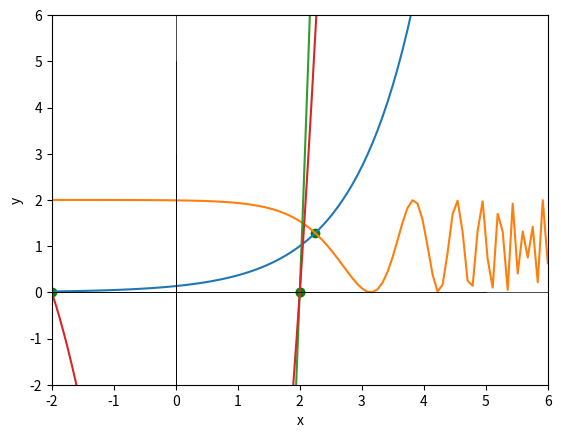

This chart was generated by the following Python code:
import numpy as np
import matplotlib.pyplot as plt
import math


# ---------------------------------------------- FUNCTII COMUNE --------------------------------------------------------


def valori_intermediare(f, a, b, epsilon):
    # verific conditiile de intrare
    assert a < b, 'Intervalul dat nu este valid'
    assert np.sign(f(a)) * np.sign(f(b)) < 0, 'f(a) si f(b) au acelasi semn'

    # setez datele initiale
    n = math.floor(np.log2((b - a) / epsilon))

    for i in range(1, n):
        # aplic un pas al metodei valorilor intermediare
        if f(a) * f((a + b) / 2) < 0:
            b = (a + b) / 2
        else:
            a = (a + b) / 2

    return (a + b) / 2


def make_graph(f, g_min, g_max, res_x, res_y):
    """
        Construiesc graficul unei singure functii
    """
    x = np.linspace(g_min, g_max, 100)

    # trasez graficul pentru functia f
    plt.plot(x, f(x))

    # trasez axele graficului
    plt.plot([0, 0], [min(0, g_min), g_max], 'black', linewidth=0.5)
    plt.plot([min(0, g_min), g_max], [0, 0], 'black', linewidth=0.5)

    # denumesc axele graficului
    plt.xlabel('x')
    plt.ylabel('y')

    # adaug punctele de intersectie ale functiei cu axa Ox
    plt.scatter(res_x, res_y, color='green')

    # afisez graficul
    plt.show()


# ----------------------------------------------- EXERCITIUL 1 ---------------------------------------------------------


def f1(x):
    # ecuatia de rezolvat pentru exercitiul 1
    return x * x - 13


def ex1():
    """
        Notez cu x rezultatul cautat. Atunci:
         x = sqrt(13) <=> x ^ 2 = 13 <=> x ^ 2 - 13 = 0
        Ecuatia la care am ajuns se afla in functia f1(x). f1(x) este o functie continua, de clasa C2.
         sqrt(13) > 0, deci x > 0.
        Pe intervalul [0, inf), f1(x) este strict crescatoare, deci are solutie unica.
         3 ^ 2 = 9 < 13 < 16 = 4 ^ 2
        Aleg [3, 4] intervalul in care caut solutia ecuatiei si aplic metoda valorilor intermediare, explicata in curs.
    """
    # setez limitele intervalului pentru care voi rezolva ecuatia
    g_min = 3
    g_max = 4

    # setez precizia solutiei
    eps = 1e-7

    # rezolvarea ecuatiei cu datele setate anterior
    res = valori_intermediare(f1, g_min, g_max, eps)
    print('Exercitiul 1: ' + str(res))


# ----------------------------------------------- EXERCITIUL 2 ---------------------------------------------------------


def f2l(x):
    # functia din stanga '=' la exercitiul 2
    return np.e ** (x - 2)


def f2r(x):
    # functia din dreapta '=' la exercitiul 1
    return np.cos(np.e ** (x - 2)) + 1


def f2(x):
    # ecuatia de rezolvat pentru exercitiul 2
    return f2l(x) - f2r(x)


def make_graph_2(f1_, f2_, g_min, g_max, res):
    """
        Construiesc graficul pentru doua functii si punctul de intersectie al acestora
    """
    x = np.linspace(g_min, g_max, 100)

    # trasez graficul pentru functia din stanga '='
    plt.plot(x, f1_(x))
    # trasez graficul pentru functia din dreapta '='
    plt.plot(x, f2_(x))

    # setez limitele intervalului pe care il voi afisa grafic
    plt.gca().set_ylim(g_min, g_max)
    plt.gca().set_xlim(g_min, g_max)

    # trasez axele graficului
    plt.plot([0, 0], [min(0, g_min), g_max], 'black', linewidth=0.5)
    plt.plot([min(0, g_min), g_max], [0, 0], 'black', linewidth=0.5)

    # denumesc axele graficului
    plt.xlabel('x')
    plt.ylabel('y')

    # adaug punctul de intersectie al celor doua functii
    plt.scatter([res], [f1_(res)], color='green')

    # afisez graficul
    plt.show()


def ex2():
    """
        Am pus functia din stanga egalului in f2s, functia din dreapta in f2d,
         iar ecuatia e ^ (x - 2) - cos (e ^ (x - 2)) - 1 in f2(x). f2(x) este o functie continua, monotona, de clasa C2.
        Se observa ca este monotona de pe grafic. Pentru cazul in care este necesara o demonstratie:
         f2'(x) = e ^ (x - 2) + e ^ (x - 2) * sin(e ^ (x - 2)) = e ^ (x - 2) (1 + sin(e ^ (x - 2))) (*)
         e ^ (x - 2) > 0 oricare x in R (**)
         sin(e ^ (x - 2)) >= -1     => 1 + sin(e ^ (x - 2)) >= 0 oricare x in R (***)
         Din (*), (**) si (***) => f2'(x) >= 0 oricare x in R
         O functie este monotona daca derivata nu isi schimba semnul => f2 este monotona => functia are solutie unica

        Se observa empiric f2(-2) < 0 < f(6)
        Aleg [-2, 6] intervalul in care caut solutia ecuatiei si aplic metoda valorilor intermediare pentru a afla
         punctul in care ecuatia se intersecteaza cu axa Ox. Acesta este punctul de intersectie al celor doua functii.
        Creez graficul celor doua functii, cu punctul lor de intersectie.
    """
    # setez limitele intervalului pentru care voi rezolva ecuatia
    g_min = -2
    g_max = 6

    # setez precizia solutiei
    eps = 1e-3

    # rezolv ecuatia cu datele setate anterior
    res = valori_intermediare(f2, g_min, g_max, eps)
    print('Exercitiul 2: ' + str(res))

    # ilustrez grafic cele doua functii si punctul lor de intersectie
    make_graph_2(f2l, f2r, g_min, g_max, res)


# ----------------------------------------------- EXERCITIUL 3 ---------------------------------------------------------


def f3(x):
    # ecuatia de rezolvat pentru exercitiul 3
    return x ** 3 + 6 * (x ** 2) - x - 30


def df3(x):
    # derivata de ordin I
    return 3 * (x ** 2) + 12 * x - 1


def ddf3(x):
    # derivata de ordin II
    return 6 * x + 12


def pozitie_falsa(f, a, b, eps):
    # verific conditiile de intrare
    assert a < b, 'Intervalul dat nu este valid'
    assert np.sign(f(a)) * np.sign(f(b)) < 0, 'f(a) si f(b) au acelasi semn'
    assert np.sign(df3(a)) * np.sign(df3(b)) > 0, 'f\' se anuleaza pe [a, b]'
    assert np.sign(ddf3(a)) * np.sign(ddf3(b)) > 0, 'f" se anuleaza pe [a, b]'

    # setez datele initiale
    n = 0
    x = (a * f(b) - b * f(a)) / (f(b) - f(a))

    while True:
        # aplic un pas al metodei pozitiei false
        n = n + 1
        x_old = x

        # actualizez a, b si x pentru pasul actual
        if f(x) == 0:
            break
        elif f(a) * f(x) < 0:
            b = x
        elif f(a) * f(x) > 0:
            a = x
        x = (a * f(b) - b * f(a)) / (f(b) - f(a))

        # verific conditia de iesire
        if np.abs(x - x_old) / np.abs(x_old) < eps:
            break

    return x, n


def ex3():
    """
        Am definit functia pozitie_falsa conform descrierii din curs.
        Ecuatia data se afla in f3(x).
        Una dintre solutiile problemei este capatul inferior al intervalului. Din acest motiv, nu se poate alege un
            interval care sa respecte datele de intrare pentru metoda pozitiei false (sign(f(a)) * sign(f(b)) = 0).
            Pentru a rezolva aceasta problema, am extins intervalul la [-5.1, 5].
        Am ales empiric cele 3 subintervale: [-5.1, -4.5], [-4, -2.1], [1, 5].
        Am ilustrat functia si solutiile sale folosind functia make_graph.
    """
    # setez intervalul de definitie al functiei
    g_min = -5.1
    g_max = 5

    # setez precizia solutiei
    eps = 1e-5

    # rezolv pentru trei subintervale
    res1, n1 = pozitie_falsa(f3, -5.1, -4.5, eps)
    res2, n2 = pozitie_falsa(f3, -4, -2.1, eps)
    res3, n3 = pozitie_falsa(f3, 1, 5, eps)

    # construiesc vectorii cu solutiile
    res_x = [res1, res2, res3]
    res_y = [f3(res1), f3(res2), f3(res3)]

    # afisez solutiile ecuatiei
    print('Exercitiul 3: ' + str(res_x))

    # creez graficul functiei
    make_graph(f3, g_min, g_max, res_x, res_y)


# ----------------------------------------------- EXERCITIUL 4 ---------------------------------------------------------


def f4(x):
    # ecuatia de rezolvat pentru exercitiul 4
    return x ** 3 + 3 * (x ** 2) - 4 * x - 12


def df4(x):
    # derivata de ordin I
    return 3 * (x ** 2) + 6 * x - 4


def secanta(f, a, b, x0, x1, eps):
    # verific conditiile de intrare
    assert a < b, 'Intervalul dat nu este valid'
    assert np.sign(f(a)) * np.sign(f(b)) < 0, 'f(a) si f(b) au acelasi semn'
    assert np.sign(df4(a)) * np.sign(df4(b)) > 0, 'f\' se anuleaza pe [a, b]'

    # setez datele initiale
    n = 1

    while np.abs(x1 - x0) / np.abs(x0) >= eps:
        # aplic un pas al metodei secantei
        n = n + 1
        x = (x0 * f(x1) - x1 * f(x0)) / (f(x1) - f(x0))

        # verific ca x-ul actual sa se afle in continuare in intervalul dat
        assert a < x < b, 'Introduceti alte valori pentru x0, x1'

        # actualizez ultimele doua valori ale lui x
        x0 = x1
        x1 = x

    return x1, n


def ex4():
    """
        Am definit functia secanta conform descrierii din curs.
        Ecuatia data se afla in f4(x).
        Una dintre solutiile problemei este capatul inferior al intervalului. Din acest motiv, nu se poate alege un
            interval care sa respecte datele de intrare pentru metoda secantei (sign(f(a)) * sign(f(b)) = 0).
            Pentru a rezolva aceasta problema, am extins intervalul la [-3.1, 3].
        Am ales empiric cele 3 subintervale: [-3.1, -2.6], [-2.5, -1], [1, 3] si x0, x1 capetele intervalelor.
        Am ilustrat functia si solutiile sale folosind functia make_graph.
    """
    # setez intervalul de definitie al functiei
    g_min = -3.1
    g_max = 3

    # setez precizia solutiei
    eps = 1e-5

    # rezolv pentru trei subintervale
    res1, n1 = secanta(f4, -3.1, -2.6, -3.1, -2.6, eps)
    res2, n2 = secanta(f4, -2.5, -1, -2.5, -1, eps)
    res3, n3 = secanta(f4, 1, 3, 1, 3, eps)

    # construiesc vectorii solutiilor
    res_x = [res1, res2, res3]
    res_y = [f4(res1), f4(res2), f4(res3)]

    # afisez solutiile ecuatiei
    print('Exercitiul 4: ' + str(res_x))

    # creez graficul functiei
    make_graph(f4, g_min, g_max, res_x, res_y)


# -------------------------------------------------- MAIN --------------------------------------------------------------


def main():
    ex1()
    ex2()
    ex3()
    ex4()


if __name__ == '__main__':
    main()
